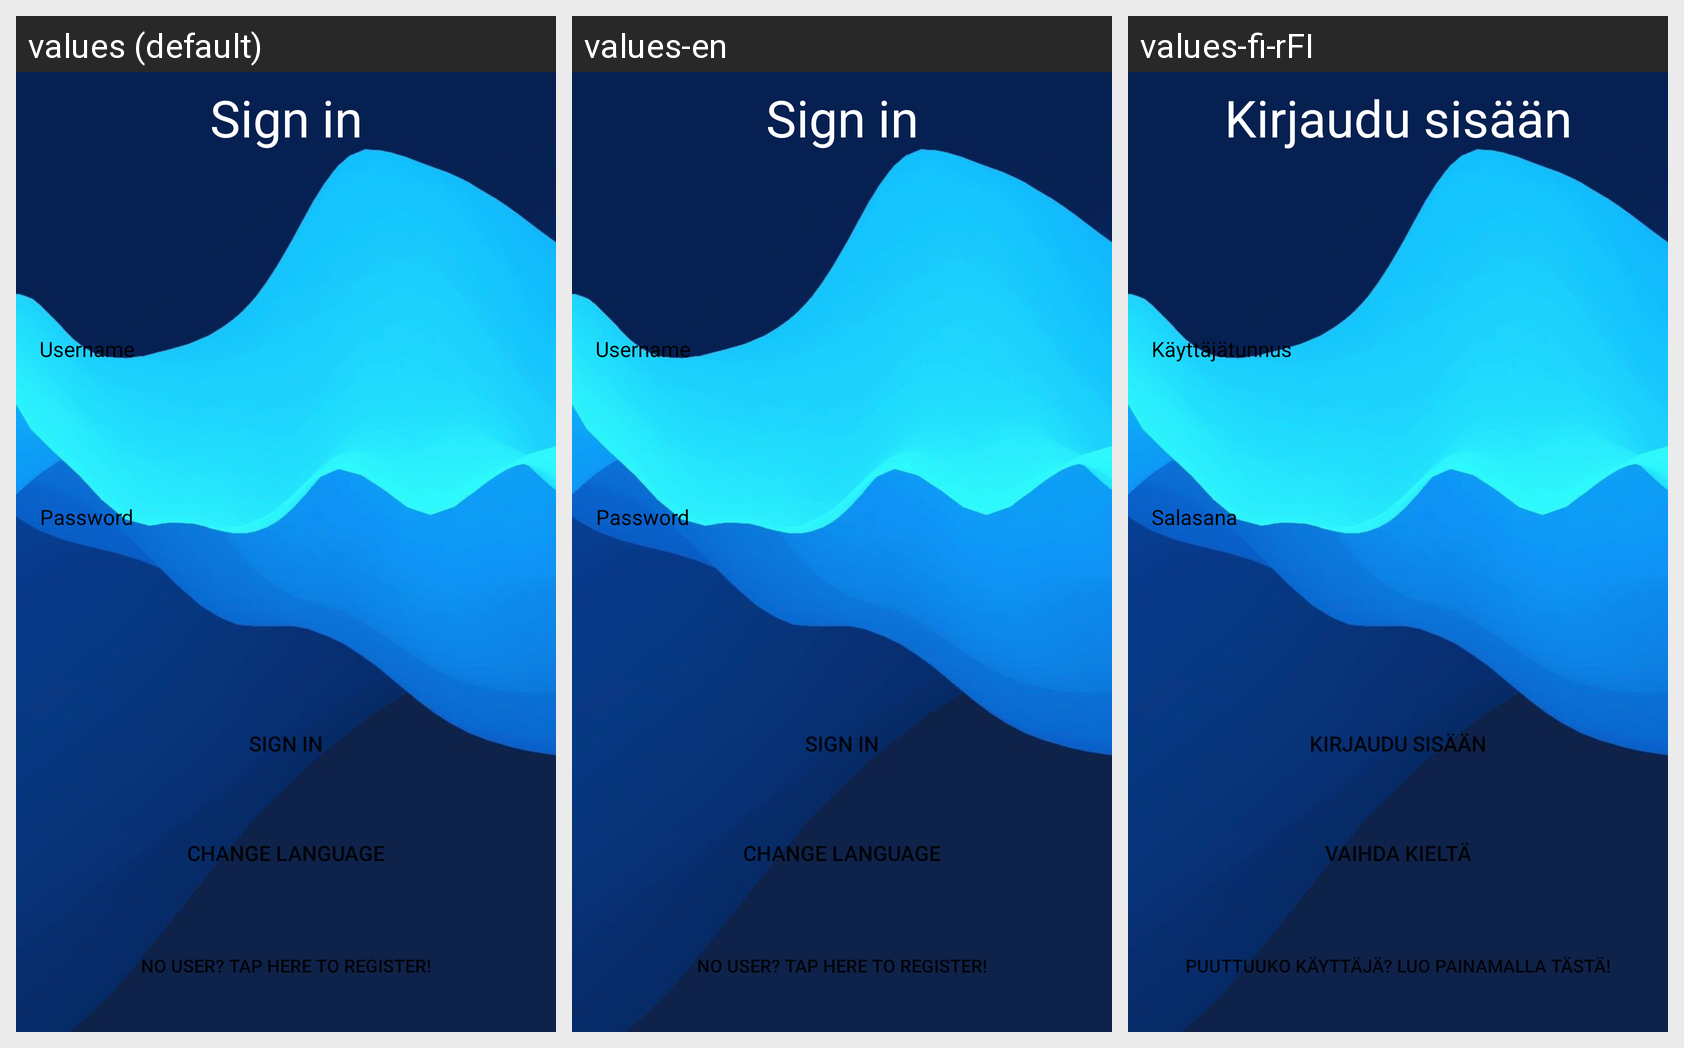

This grid shows one Android layout under several languages. Give, for every string resource on the screen, its name, the default text and each shown locale's text.
Android screen res/layout/loginscreen.xml rendered under 3 locales, left to right: values (default), values-en, values-fi-rFI. Device: Nexus 5 (rendered at 1080×1920; each locale shown at half size, 540×960, under a caption strip naming it); theme Theme.Javaharkkatyo.
Strings drawn on this screen, with the default value and each locale's value (text and hints the layout hard-codes appear in the picture but are not listed):

change_language
  values: Change language
  values-en: Change language
  values-fi-rFI: Vaihda kieltä

prompt_password
  values: Password
  values-en: Password
  values-fi-rFI: Salasana

action_sign_in
  values: Sign in
  values-en: Sign in
  values-fi-rFI: Kirjaudu sisään

username
  values: Username
  values-en: Username
  values-fi-rFI: Käyttäjätunnus

no_user_msg
  values: No user? Tap here to register!
  values-en: No user? Tap here to register!
  values-fi-rFI: Puuttuuko käyttäjä? Luo painamalla tästä!
